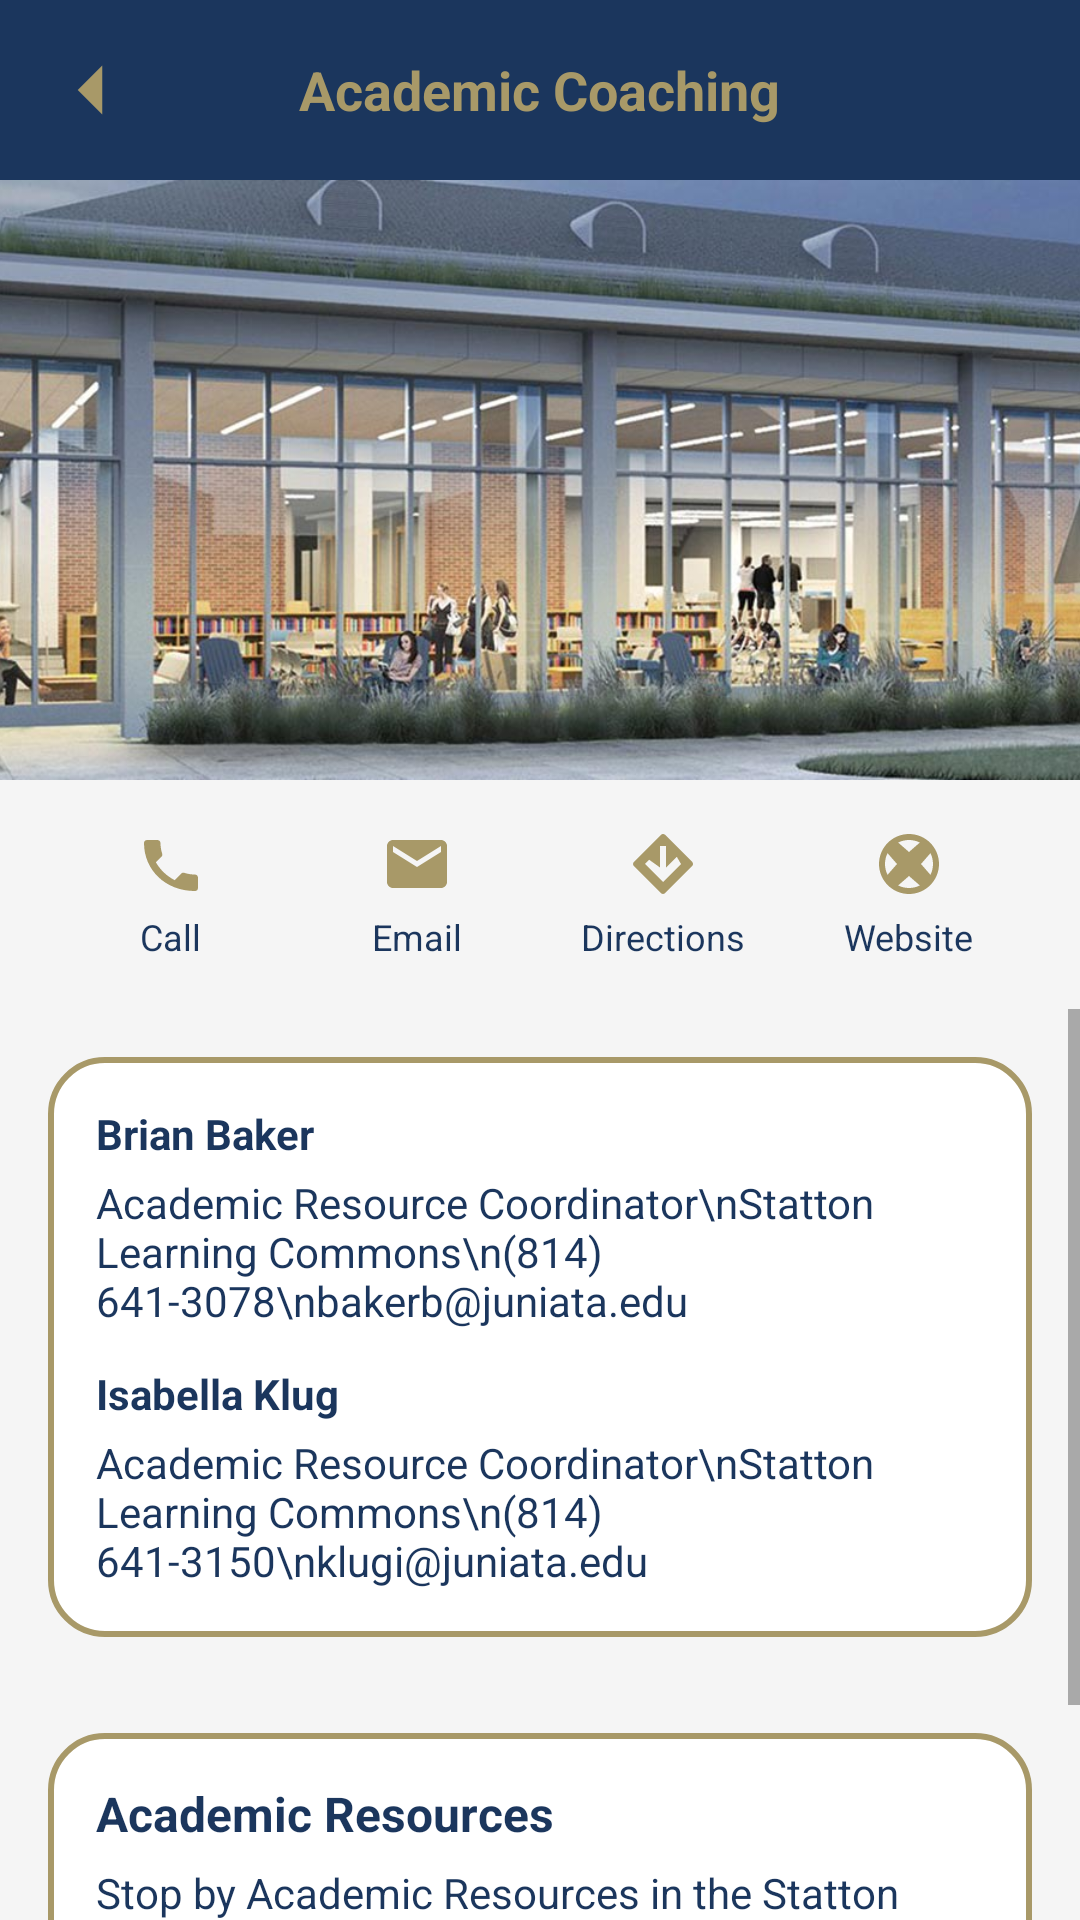

Android layout source for this screen:
<!-- AndroidManifest.xml: application theme Theme.MyJuniataApp -->
<!-- res/layout/activity_coaching.xml -->
<?xml version="1.0" encoding="utf-8"?>
<LinearLayout xmlns:android="http://schemas.android.com/apk/res/android"
    xmlns:tools="http://schemas.android.com/tools"
    android:orientation="vertical"
    android:layout_width="match_parent"
    android:layout_height="match_parent"
    android:background="@color/jc_light_bg">

    
    <RelativeLayout
        android:layout_width="match_parent"
        android:layout_height="60dp"
        android:background="@color/jc_blue">

        <ImageView
            android:id="@+id/btnBack"
            android:layout_width="28dp"
            android:layout_height="28dp"
            android:layout_centerVertical="true"
            android:layout_marginStart="16dp"
            android:src="@drawable/ic_back"
            android:tint="@color/jc_gold"
            tools:ignore="UseAppTint" />

        <TextView
            android:layout_width="wrap_content"
            android:layout_height="wrap_content"
            android:layout_centerInParent="true"
            android:text="Academic Coaching"
            android:textSize="18sp"
            android:textStyle="bold"
            android:textColor="@color/jc_gold" />
    </RelativeLayout>

    
    <ImageView
        android:id="@+id/imgHeader"
        android:layout_width="match_parent"
        android:layout_height="200dp"
        android:scaleType="centerCrop"
        android:src="@drawable/coaching_learning"
        android:contentDescription="Academic Coaching" />

    
    <LinearLayout
        android:layout_width="match_parent"
        android:layout_height="wrap_content"
        android:orientation="horizontal"
        android:gravity="center"
        android:padding="16dp">

        
        <LinearLayout
            android:id="@+id/btnCall"
            android:layout_width="0dp"
            android:layout_height="wrap_content"
            android:layout_weight="1"
            android:orientation="vertical"
            android:gravity="center">

            <ImageView
                android:layout_width="24dp"
                android:layout_height="24dp"
                android:src="@drawable/ic_call"
                android:tint="@color/jc_gold" />

            <TextView
                android:text="Call"
                android:textSize="12sp"
                android:textColor="@color/jc_blue"
                android:layout_marginTop="4dp"
                android:layout_height="wrap_content"
                android:layout_width="wrap_content"/>

        </LinearLayout>

        
        <LinearLayout
            android:id="@+id/btnEmail"
            android:layout_width="0dp"
            android:layout_height="wrap_content"
            android:layout_weight="1"
            android:orientation="vertical"
            android:gravity="center">

            <ImageView
                android:layout_width="24dp"
                android:layout_height="24dp"
                android:src="@drawable/ic_email"
                android:tint="@color/jc_gold" />

            <TextView
                android:text="Email"
                android:textSize="12sp"
                android:textColor="@color/jc_blue"
                android:layout_marginTop="4dp"
                android:layout_height="wrap_content"
                android:layout_width="wrap_content"/>
        </LinearLayout>

        
        <LinearLayout
            android:id="@+id/btnDirections"
            android:layout_width="0dp"
            android:layout_height="wrap_content"
            android:layout_weight="1"
            android:orientation="vertical"
            android:gravity="center">

            <ImageView
                android:layout_width="24dp"
                android:layout_height="24dp"
                android:src="@drawable/ic_directions"
                android:tint="@color/jc_gold" />

            <TextView
                android:text="Directions"
                android:textSize="12sp"
                android:textColor="@color/jc_blue"
                android:layout_marginTop="4dp"
                android:layout_height="wrap_content"
                android:layout_width="wrap_content"/>
        </LinearLayout>

        
        <LinearLayout
            android:id="@+id/btnWebsite"
            android:layout_width="0dp"
            android:layout_height="wrap_content"
            android:layout_weight="1"
            android:orientation="vertical"
            android:gravity="center">

            <ImageView
                android:layout_width="24dp"
                android:layout_height="24dp"
                android:src="@drawable/ic_web"
                android:tint="@color/jc_gold" />

            <TextView
                android:text="Website"
                android:textSize="12sp"
                android:textColor="@color/jc_blue"
                android:layout_marginTop="4dp"
                android:layout_height="wrap_content"
                android:layout_width="wrap_content"/>
        </LinearLayout>
    </LinearLayout>

    <ScrollView
        android:layout_width="match_parent"
        android:layout_height="wrap_content">

        <LinearLayout
            android:layout_width="match_parent"
            android:layout_height="wrap_content"
            android:orientation="vertical">

            
            <LinearLayout
                android:layout_width="match_parent"
                android:layout_height="wrap_content"
                android:layout_margin="16dp"
                android:padding="16dp"
                android:background="@drawable/jc_card_outline"
                android:orientation="vertical">

                <TextView
                    android:text="Brian Baker"
                    android:textStyle="bold"
                    android:textColor="@color/jc_blue"
                    android:layout_height="wrap_content"
                    android:layout_width="wrap_content"/>

                <TextView
                    android:text="Academic Resource Coordinator\nStatton Learning Commons\n(814) 641-3078\nbakerb@juniata.edu"
                    android:textColor="@color/jc_blue"
                    android:layout_marginTop="4dp"
                    android:layout_height="wrap_content"
                    android:layout_width="wrap_content"/>

                <TextView
                    android:text="Isabella Klug"
                    android:textStyle="bold"
                    android:textColor="@color/jc_blue"
                    android:layout_marginTop="12dp"
                    android:layout_height="wrap_content"
                    android:layout_width="wrap_content"/>

                <TextView
                    android:text="Academic Resource Coordinator\nStatton Learning Commons\n(814) 641-3150\nklugi@juniata.edu"
                    android:textColor="@color/jc_blue"
                    android:layout_marginTop="4dp"
                    android:layout_height="wrap_content"
                    android:layout_width="wrap_content"/>
            </LinearLayout>

            
            <LinearLayout
                android:id="@+id/btnSchedule"
                android:layout_width="match_parent"
                android:layout_height="wrap_content"
                android:layout_margin="16dp"
                android:padding="16dp"
                android:orientation="vertical"
                android:background="@drawable/jc_card_outline">

                <TextView
                    android:text="Academic Resources"
                    android:textStyle="bold"
                    android:textSize="16sp"
                    android:textColor="@color/jc_blue"
                    android:layout_height="wrap_content"
                    android:layout_width="wrap_content"/>

                <TextView
                    android:text="Stop by Academic Resources in the Statton Learning Commons to learn more. Drop-ins are welcome! Appointments are preferred!"
                    android:textColor="@color/jc_blue"
                    android:layout_marginTop="6dp"
                    android:layout_height="wrap_content"
                    android:layout_width="wrap_content"/>

                <TextView
                    android:text="Schedule Here"
                    android:textStyle="bold"
                    android:textColor="@color/jc_gold"
                    android:layout_marginTop="10dp"
                    android:layout_height="wrap_content"
                    android:layout_width="wrap_content"/>
            </LinearLayout>

        </LinearLayout>
    </ScrollView>

</LinearLayout>
<!-- resources referenced by this layout -->
<resources>
  <color name="jc_blue">#1B365D</color>
  <color name="jc_gold">#A89968</color>
  <color name="jc_light_bg">#F5F5F5</color>
  <!-- drawable coaching_learning: jpg bitmap (drawable, 148063 bytes) -->
  <!-- drawable ic_back (drawable) -->
  <vector xmlns:android="http://schemas.android.com/apk/res/android"
      android:width="24dp"
      android:height="24dp"
      android:viewportWidth="24"
      android:viewportHeight="24">
      <path
          android:fillColor="@color/jc_gold"
          android:pathData="M15.5,19l-7,-7 7,-7" />
  </vector>
  <!-- drawable ic_call (drawable) -->
  <vector xmlns:android="http://schemas.android.com/apk/res/android"
      android:width="24dp"
      android:height="24dp"
      android:viewportWidth="24"
      android:viewportHeight="24">
      <path
          android:fillColor="#A89968"
          android:pathData="M6.62,10.79c1.44,2.83 3.76,5.14 6.59,6.59l2.2,-2.2c0.27,-0.27 0.67,-0.36 1.02,-0.24 1.12,0.37 2.33,0.57 3.57,0.57 0.55,0 1,0.45 1,1v3.5c0,0.55 -0.45,1 -1,1C10.07,21 3,13.93 3,5c0,-0.55 0.45,-1 1,-1H7.5c0.55,0 1,0.45 1,1 0,1.25 0.2,2.45 0.57,3.57 0.11,0.35 0.03,0.74 -0.25,1.02l-2.2,2.2z"/>
  </vector>
  <!-- drawable ic_directions (drawable) -->
  <vector xmlns:android="http://schemas.android.com/apk/res/android"
      android:width="24dp"
      android:height="24dp"
      android:viewportWidth="24"
      android:viewportHeight="24">
      <path
          android:fillColor="#A89968"
          android:pathData="M21.71,11.29l-9,-9c-0.39,-0.39 -1.02,-0.39 -1.41,0l-9,9c-0.39,0.39 -0.39,1.02 0,1.41l9,9c0.39,0.39 1.02,0.39 1.41,0l9,-9c0.39,-0.39 0.39,-1.02 0,-1.41zM12,18l-6,-6l1.41,-1.41L11,13.17V6h2v7.17l3.59,-3.59L18,12l-6,6z"/>
  </vector>
  <!-- drawable ic_email (drawable) -->
  <vector xmlns:android="http://schemas.android.com/apk/res/android"
      android:width="24dp"
      android:height="24dp"
      android:viewportWidth="24"
      android:viewportHeight="24">
      <path
          android:fillColor="#A89968"
          android:pathData="M20,4H4c-1.1,0 -2,0.9 -2,2v12c0,1.1 0.9,2 2,2h16c1.1,0 2,-0.9 2,-2V6c0,-1.1 -0.9,-2 -2,-2zM20,8l-8,5 -8,-5V6l8,5 8,-5v2z"/>
  </vector>
  <!-- drawable ic_web (drawable) -->
  <vector xmlns:android="http://schemas.android.com/apk/res/android"
      android:width="24dp"
      android:height="24dp"
      android:viewportWidth="24"
      android:viewportHeight="24">
      <path
          android:fillColor="#A89968"
          android:pathData="M12,2C6.48,2 2,6.48 2,12s4.48,10 10,10 10,-4.48 10,-10S17.52,2 12,2zM4,12c0,-1.3 0.31,-2.53 0.85,-3.61L8,12 4.85,15.61C4.31,14.53 4,13.3 4,12zM12,20c-1.3,0 -2.53,-0.31 -3.61,-0.85L12,16l3.61,3.15C14.53,19.69 13.3,20 12,20zM12,8l-3.61,-3.15C9.47,4.31 10.7,4 12,4s2.53,0.31 3.61,0.85L12,8zm4,4l3.15,-3.61C19.69,9.47 20,10.7 20,12s-0.31,2.53 -0.85,3.61L16,12z"/>
  </vector>
  <!-- drawable jc_card_outline (drawable) -->
  <?xml version="1.0" encoding="utf-8"?>
  <shape xmlns:android="http://schemas.android.com/apk/res/android">
  
      
      <solid android:color="@android:color/white" />
  
      
      <stroke
          android:width="2dp"
          android:color="@color/jc_gold" />
  
      
      <corners android:radius="18dp" />
  
      
      <padding
          android:left="8dp"
          android:top="8dp"
          android:right="8dp"
          android:bottom="8dp" />
  
  </shape>
  <style name="Theme.MyJuniataApp" parent="Theme.MaterialComponents.DayNight.NoActionBar">
  
          <item name="colorPrimary">@color/jc_blue</item>
          <item name="colorPrimaryVariant">@color/jc_blue</item>
          <item name="colorOnPrimary">@color/jc_gold</item>
  
          <item name="android:statusBarColor">@color/jc_blue</item>
  
          
          <item name="android:windowBackground">@color/jc_blue</item>
  
      </style>
</resources>
